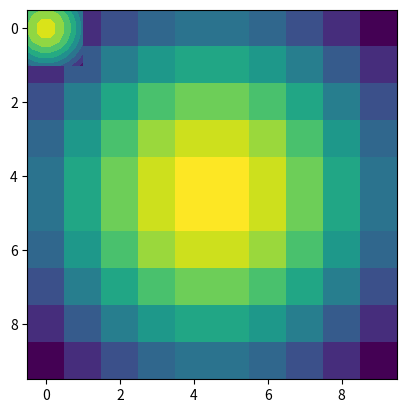
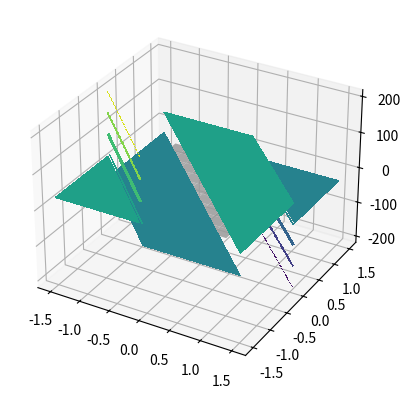
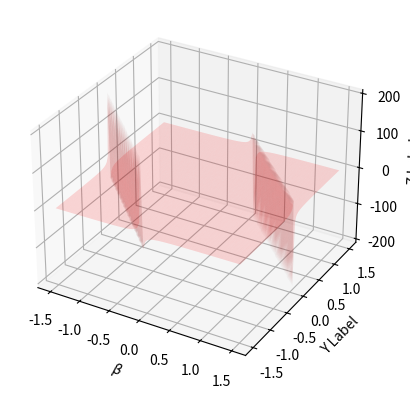

Write Python code to recreate these figures, in order.
# -*- coding: utf-8 -*-
import numpy as np
import matplotlib.pyplot as plt
#Zad Uwórz macierz 10x2 losowych liczb. Niech macierz to reprezentuje zbior punktów w układzie kartezjańskim; przekonwertuj te punkty do układu biegunowego.

Z = np.random.random((10,2))
X,Y = Z[:,0], Z[:,1]
R = np.sqrt(X**2+Y**2)
T = np.arctan2(Y,X)
#print(R)
#print(T)

#Zad. Dla macierzy z powyższego zadania znajdź odległości między punktami (w ukł. kartezjańskim).
#Wsk: http://docs.scipy.org/doc/numpy/reference/generated/numpy.atleast_2d.html
D = np.sqrt( (X-np.roll(X,1))**2 + (Y-np.roll(Y,1))**2)
#print(D)

#mazierz 10x10 z odleglosciamy dla kazdej kombnacji pk.
X,Y = np.atleast_2d(Z[:,0]), np.atleast_2d(Z[:,1])
D = np.sqrt( (X-X.T)**2 + (Y-Y.T)**2)
#print(D)



#Wygeneruj 10x10 elementową macierz Gaussowską 2D z zakresie -1,1.  
#(wsk: http://docs.scipy.org/doc/numpy/reference/generated/numpy.meshgrid.html)
X, Y = np.meshgrid(np.linspace(-1,1,10), np.linspace(-1,1,10))
D = np.sqrt(X*X+Y*Y)
sigma, mu = 1.0, 0.0
G = np.exp(-( (D-mu)**2 / ( 2.0 * sigma**2 ) ) )
#print(G)

#Korzystając z pakietu matplotlib  narysuj punkty z poprzedniego zadania: 
#a) korzystając z funkcji contour
#b) korzystając z imshow
#c) korzystając z plot_surface

h = plt.contourf(X,Y,G)
#plt.show()

plt.imshow(G)
#plt.show()

from mpl_toolkits.mplot3d import Axes3D

fig = plt.figure()
ax = fig.add_subplot(111, projection='3d')
ax.plot_surface(X, Y, G, rstride=1, cstride=1, color='0.8', alpha=0.85, linewidth=1)  
#plt.show()

#Powtórz poprzednie zadanie dla większej liczby punktów, np. 10000. 

#Powtórz poprzednie zadanie dla funkcji sinus(X+Y) i tan(X+Y) (zamiast f.  gaussa)

X, Y = np.meshgrid(np.linspace(-1.5,1.5,100), np.linspace(-1.5,1.5,100))
D = np.sqrt(X*X+Y*Y)
#G = np.sin(X+Y)
G = np.tan(X+Y)
#print(G)


h = plt.contourf(X,Y,G)
#plt.show()

#plt.imshow(G)
#plt.show()

from mpl_toolkits.mplot3d import Axes3D

fig = plt.figure()
ax = fig.add_subplot(111, projection='3d')
line = ax.plot_surface(X, Y, G, rstride=1, cstride=1, color='r', alpha=0.15, linewidth=1, label='saaa')
ax.set_xlabel(r'$\beta$')
ax.set_ylabel('Y Label')
ax.set_zlabel('Z Label')
#plt.show()


# Dla wesji plot_surface()  podpisz osie, zmień kolor i styl punktów na siatce.

#------------------------------------
'''
#Consider an arbitrary array, write a function that extract a subpart with a fixed shape and centered on a given element (pad with a fill value when necessary)
Z = np.random.randint(0,10,(10,10))
print(Z)
shape = (2,5)
fill  = 0
position = (2,6)

R = np.ones(shape, dtype=Z.dtype)*fill
P  = np.array(list(position)).astype(int)
Rs = np.array(list(R.shape)).astype(int)
Zs = np.array(list(Z.shape)).astype(int)
print(P, Rs, Zs, Rs)

R_start = np.zeros((len(shape),)).astype(int)
R_stop  = np.array(list(shape)).astype(int)
Z_start = (P-Rs//2)
Z_stop  = (P+Rs//2)+Rs%2
print(R_start, R_stop, Z_start, Z_stop)

R_start = (R_start - np.minimum(Z_start,0)).tolist()
Z_start = (np.maximum(Z_start,0)).tolist()
R_stop = np.maximum(R_start, (R_stop - np.maximum(Z_stop-Zs,0))).tolist()
Z_stop = (np.minimum(Z_stop,Zs)).tolist()

r = [slice(start,stop) for start,stop in zip(R_start,R_stop)]
z = [slice(start,stop) for start,stop in zip(Z_start,Z_stop)]
R[r] = Z[z]
#print(Z)
#print(R)

####################
R = Z
Zy = list(range(0, position[0] - int(shape[0]/2)))+ list(range( position[0] + int(shape[0]/2) + shape[0]%2, Z.shape[0] ))
Zx = list(range(0, position[1] - int(shape[1]/2)))+ list(range( position[1] + int(shape[1]/2) + shape[1]%2, Z.shape[1] ))
R = np.delete(R, Zx, axis=1); R = np.delete(R, Zy, axis=0)
#print(R)
'''

#How to implement the Game of Life using numpy arrays ? 
def iterate(Z):
    # Count neighbours
    N = (Z[0:-2,0:-2] + Z[0:-2,1:-1] + Z[0:-2,2:] +
         Z[1:-1,0:-2]                + Z[1:-1,2:] +
         Z[2:  ,0:-2] + Z[2:  ,1:-1] + Z[2:  ,2:])
    print('\n', "AA\n", N)
    # Apply rules
    birth = (N==3) & (Z[1:-1,1:-1]==0)
    print('\n\n',Z[1:-1,1:-1])
    survive = ((N==2) | (N==3)) & (Z[1:-1,1:-1]==1)
    Z[...] = 0 # to samo co Z[:,:] = 0, lub = Z = np.zeros(Z.shape[0], Z.shape[1]) czyli, że wszystko ma być zero: '...' = wszystko.
    print('\n', "BB\n", Z, "\n birth", birth, '\n\n\n' ,survive)
    Z[1:-1,1:-1][birth | survive] = 1
    return Z

Z = np.random.randint(0,2,(25,25))
for i in range(1):
    print(Z)
    Z = iterate(Z)

'''
#Given an arbitrary number of vectors, build the cartesian product (every combinations of every item)
#http://docs.scipy.org/doc/numpy-1.10.1/reference/generated/numpy.asarray.html
#http://docs.scipy.org/doc/numpy-1.10.1/reference/generated/numpy.indices.html
def cartesian(arrays):
    arrays = [np.asarray(a) for a in arrays]
    shape = (len(x) for x in arrays)
    print(arrays)
    print((shape))
    ix = np.indices(shape, dtype=int)
    print(ix)
    ix = ix.reshape(len(arrays), -1).T
    print(ix)
    for n, arr in enumerate(arrays):
        ix[:, n] = arrays[n][ix[:, n]]
    return ix
print ([1, 2, 3], [4, 5], [6, 7],cartesian(([1, 2, 3], [4, 5], [6, 7])))
print(np.indices((3,2), dtype=int))
'''
